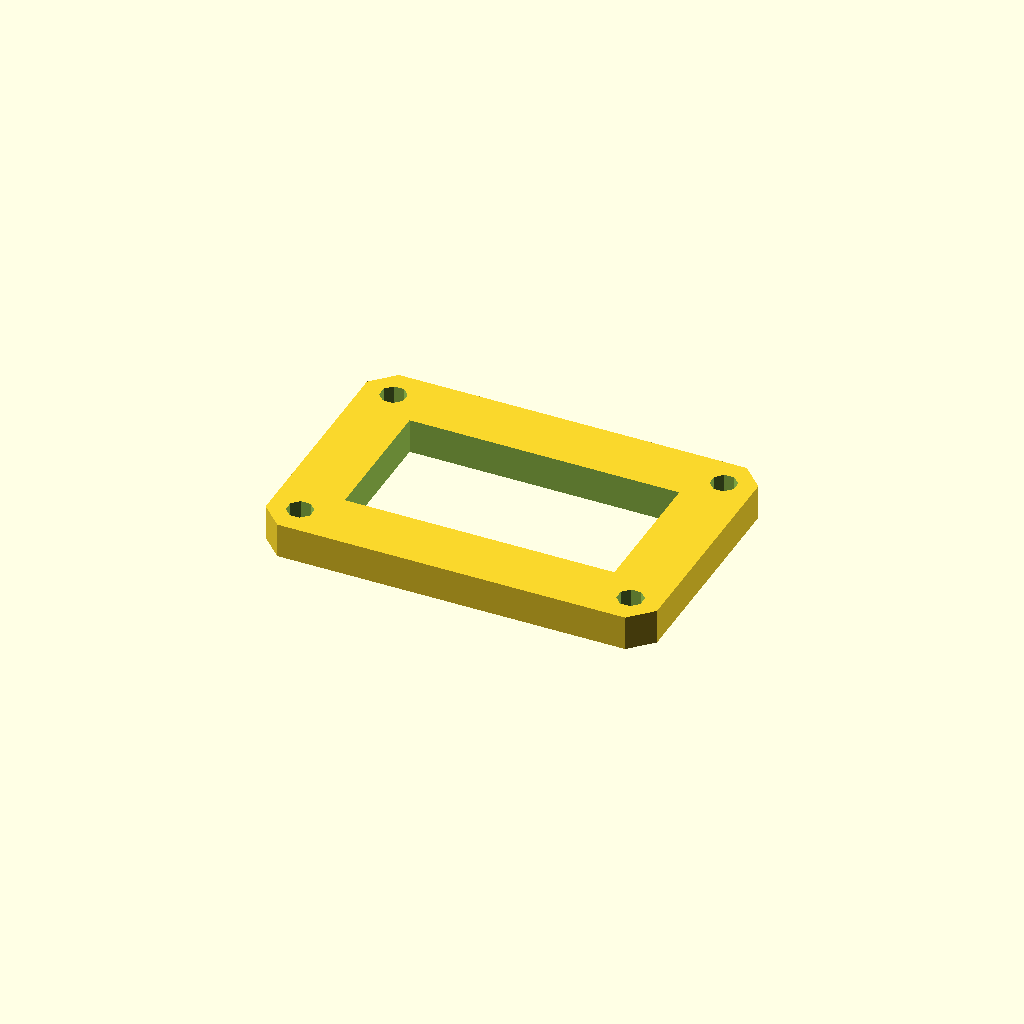
Cell 1 — every parameter at its default value.
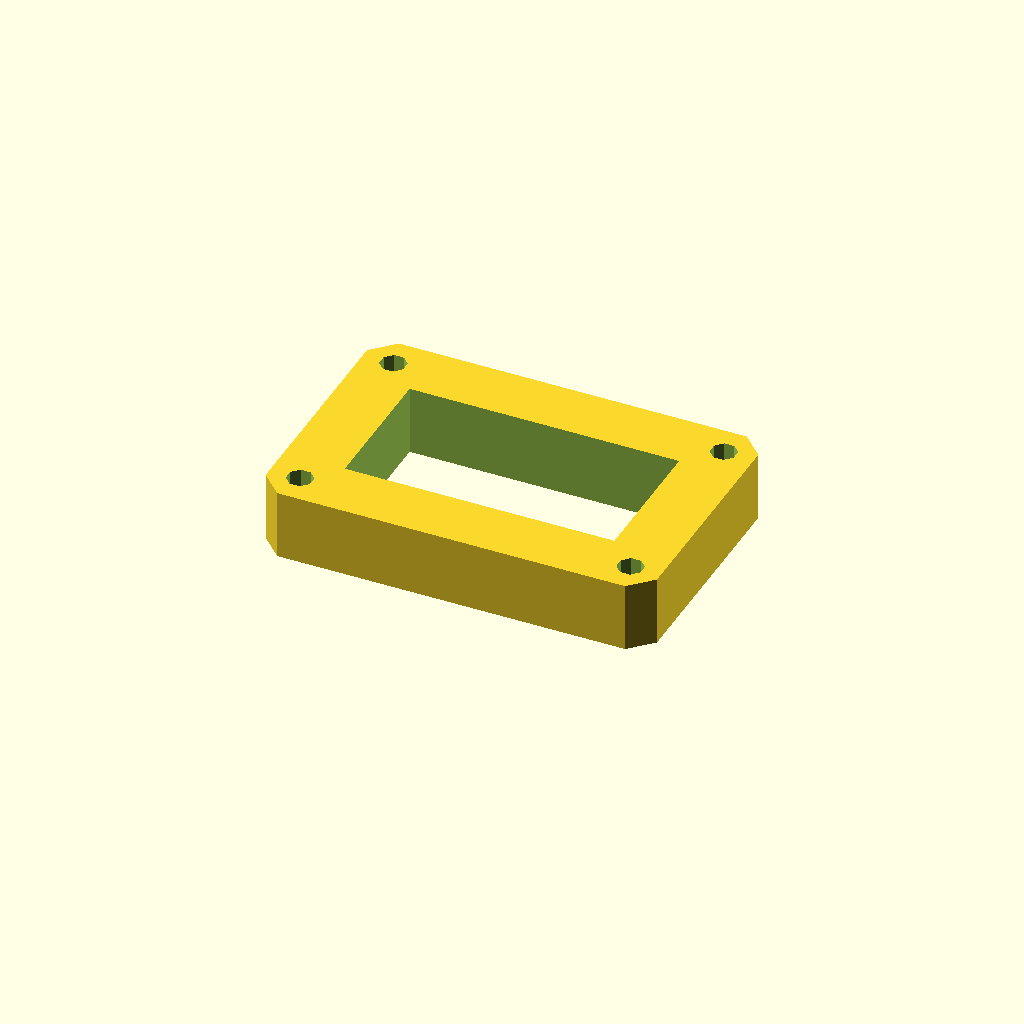
Cell 2: plate_t = 16 (everything else at default).
One fixed orthographic camera (rotation 55°, 0°, 25°; colour scheme Cornfield) for every cell.
OpenSCAD source file optional_data/data/sketch3/frameplates/part_0026.scad:
$fn = 32;

// ----------------------------------------------------------------------
// Frame plate: 90 x 60 frame, 14 mm rails
// ----------------------------------------------------------------------

// --- parameters (mm) ---
plate_l = 90;             // plate length, X
plate_w = 60;             // plate width, Y
plate_t = 8;              // plate thickness, Z (extrusion height)
corner_c = 5;             // corner chamfer
frame_bar = 14;           // frame rail width
bolt_r = 3;               // corner bolt window radius
bolt_inset = 7;           // bolt centre inset from the edges

win_l = plate_l - 2 * frame_bar;  // window length
win_w = plate_w - 2 * frame_bar;  // window width
bolt_d = 2 * bolt_r;  // corner hole diameter

profile = [[5, 0], [85, 0], [90, 5], [90, 55], [85, 60], [5, 60], [0, 55], [0, 5]];  // primary outline, 8 points, counter clockwise
void_1 = [[14, 14], [76, 14], [76, 46], [14, 46]];  // the window, 4 points
void_2 = [[9.772, 8.148], [8.148, 9.772], [5.852, 9.772], [4.228, 8.148], [4.228, 5.852], [5.852, 4.228], [8.148, 4.228], [9.772, 5.852]];  // corner bolt window, 8 points
void_3 = [[85.772, 8.148], [84.148, 9.772], [81.852, 9.772], [80.228, 8.148], [80.228, 5.852], [81.852, 4.228], [84.148, 4.228], [85.772, 5.852]];  // corner bolt window, 8 points
void_4 = [[9.772, 54.148], [8.148, 55.772], [5.852, 55.772], [4.228, 54.148], [4.228, 51.852], [5.852, 50.228], [8.148, 50.228], [9.772, 51.852]];  // corner bolt window, 8 points
void_5 = [[85.772, 54.148], [84.148, 55.772], [81.852, 55.772], [80.228, 54.148], [80.228, 51.852], [81.852, 50.228], [84.148, 50.228], [85.772, 51.852]];  // corner bolt window, 8 points

// --- the one profile operation ---
difference() {
  linear_extrude(height = plate_t) polygon(points = profile);
  translate([0, 0, -1])
    linear_extrude(height = plate_t + 2) polygon(points = void_1);
  translate([0, 0, -1])
    linear_extrude(height = plate_t + 2) polygon(points = void_2);
  translate([0, 0, -1])
    linear_extrude(height = plate_t + 2) polygon(points = void_3);
  translate([0, 0, -1])
    linear_extrude(height = plate_t + 2) polygon(points = void_4);
  translate([0, 0, -1])
    linear_extrude(height = plate_t + 2) polygon(points = void_5);
}
Parameter table extracted from the source (name, type, default, range or options):
plate_l: number, default 90
plate_w: number, default 60
plate_t: number, default 8
corner_c: number, default 5
frame_bar: number, default 14
bolt_r: number, default 3
bolt_inset: number, default 7
